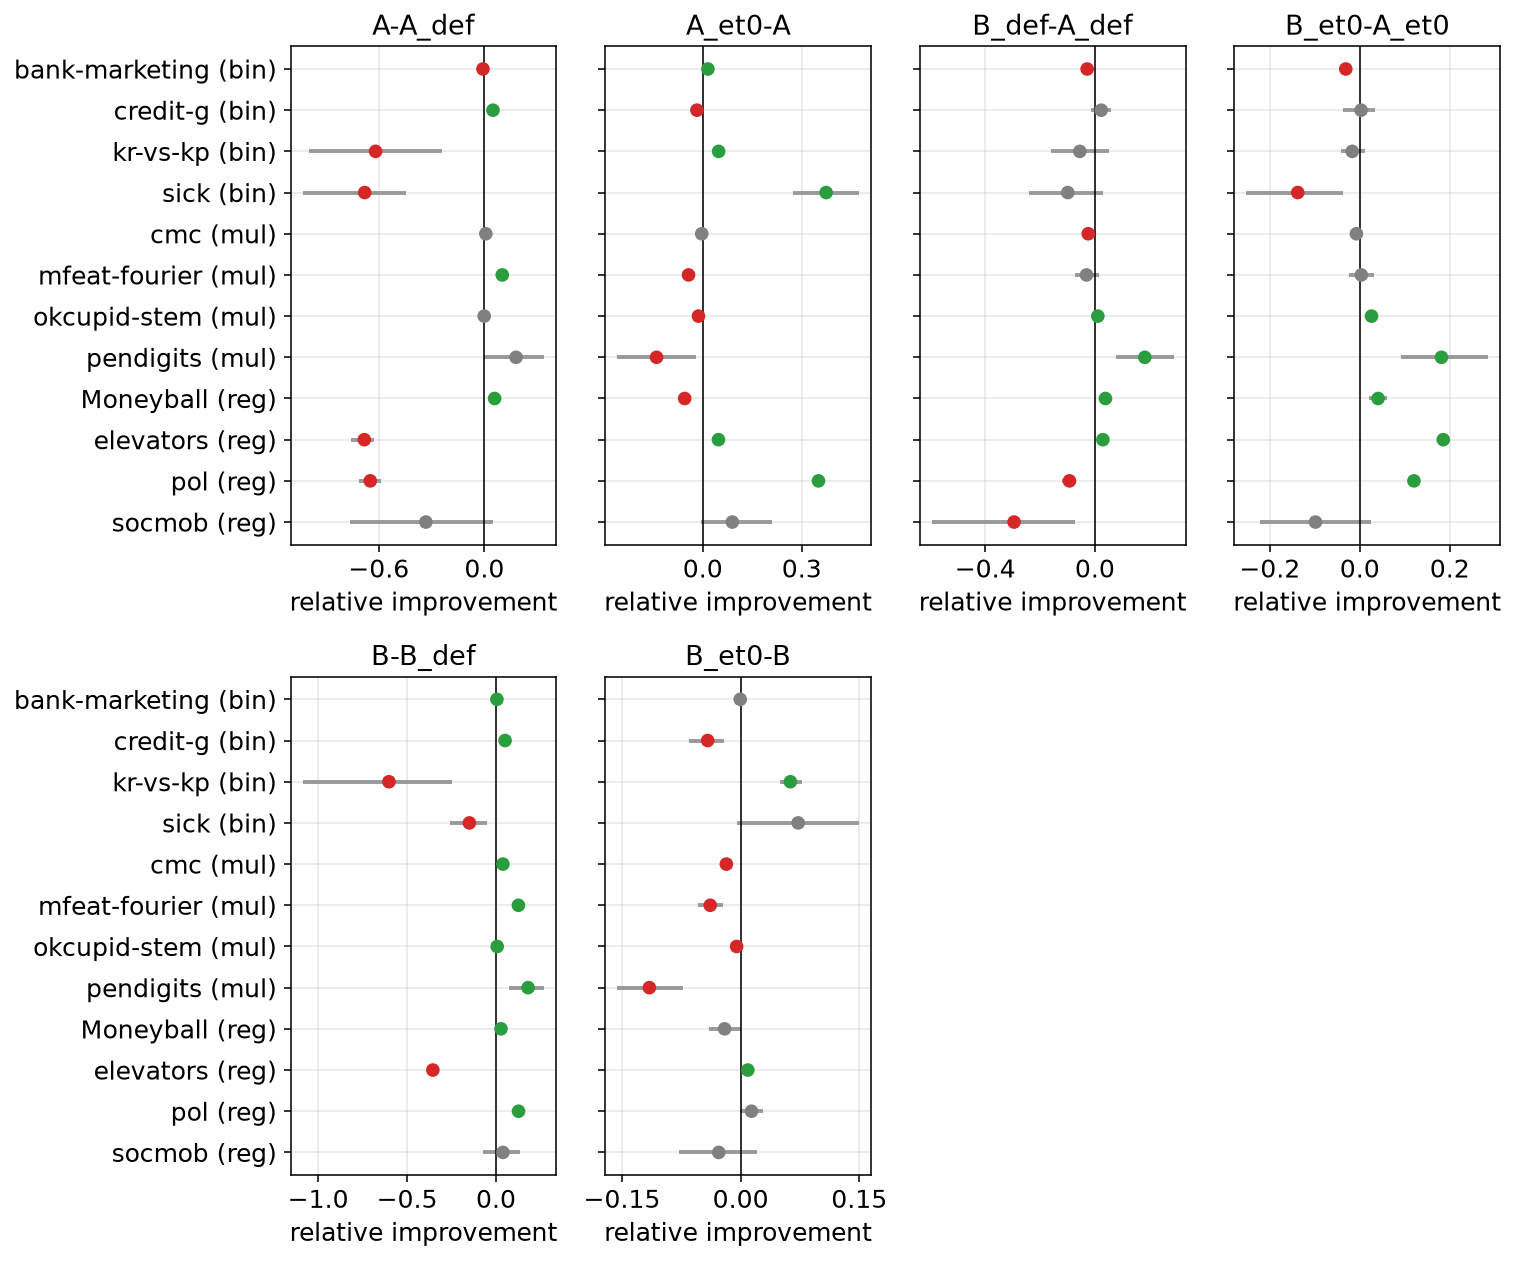

The file beside this chart, header and first rows:
contrast, dataset, task, n_folds, effect, ci_lo, ci_hi
A-A_def, Moneyball, regression, 5, 0.05802, 0.04619, 0.06894
A-A_def, bank-marketing, binary, 5, -0.008341, -0.02027, -0.0002385
A-A_def, cmc, multiclass, 5, 0.008147, -0.003418, 0.02122
A-A_def, credit-g, binary, 5, 0.04858, 0.0354, 0.07223
A-A_def, elevators, regression, 5, -0.6821, -0.7563, -0.6248
A-A_def, kr-vs-kp, binary, 5, -0.6181, -0.9963, -0.2401
A-A_def, mfeat-fourier, multiclass, 5, 0.1013, 0.07844, 0.1226
A-A_def, okcupid-stem, multiclass, 5, -0.001151, -0.004061, 0.003139
A-A_def, pendigits, multiclass, 5, 0.1798, -0.004382, 0.3408
A-A_def, pol, regression, 5, -0.6483, -0.7103, -0.5863
A-A_def, sick, binary, 5, -0.6799, -1.032, -0.445
A-A_def, socmob, regression, 5, -0.3324, -0.7644, 0.04732
A_et0-A, Moneyball, regression, 5, -0.05481, -0.06877, -0.04096
A_et0-A, bank-marketing, binary, 5, 0.01553, 0.0118, 0.02148
A_et0-A, cmc, multiclass, 5, -0.003128, -0.007297, 0.001912
A_et0-A, credit-g, binary, 5, -0.01775, -0.02745, -0.009169
A_et0-A, elevators, regression, 5, 0.04757, 0.03933, 0.05712
A_et0-A, kr-vs-kp, binary, 5, 0.04809, 0.029, 0.06514
A_et0-A, mfeat-fourier, multiclass, 5, -0.04312, -0.05946, -0.02693
A_et0-A, okcupid-stem, multiclass, 5, -0.013, -0.01547, -0.009982
A_et0-A, pendigits, multiclass, 5, -0.1401, -0.2588, -0.02015
A_et0-A, pol, regression, 5, 0.3506, 0.3395, 0.3602
A_et0-A, sick, binary, 5, 0.3738, 0.2742, 0.4733
A_et0-A, socmob, regression, 5, 0.08955, -0.006191, 0.2084
B-B_def, Moneyball, regression, 5, 0.02807, 0.003745, 0.0524
B-B_def, bank-marketing, binary, 5, 0.00514, 0.0001949, 0.0099
B-B_def, cmc, multiclass, 5, 0.03882, 0.03459, 0.04304
B-B_def, credit-g, binary, 5, 0.0511, 0.03076, 0.06796
B-B_def, elevators, regression, 5, -0.355, -0.3829, -0.3325
B-B_def, kr-vs-kp, binary, 5, -0.6019, -1.086, -0.2447
B-B_def, mfeat-fourier, multiclass, 5, 0.1259, 0.09737, 0.1611
B-B_def, okcupid-stem, multiclass, 5, 0.006729, 0.005811, 0.007867
B-B_def, pendigits, multiclass, 5, 0.1804, 0.07227, 0.2721
B-B_def, pol, regression, 5, 0.1267, 0.1068, 0.1463
B-B_def, sick, binary, 5, -0.1496, -0.2596, -0.05271
B-B_def, socmob, regression, 5, 0.0391, -0.07099, 0.1358
B_et0-B, Moneyball, regression, 5, -0.02028, -0.03985, 0.0007925
B_et0-B, bank-marketing, binary, 5, -0.0005174, -0.003069, 0.001476
B_et0-B, cmc, multiclass, 5, -0.01805, -0.02168, -0.01551
B_et0-B, credit-g, binary, 5, -0.04167, -0.06493, -0.02078
B_et0-B, elevators, regression, 5, 0.00906, 0.003141, 0.01584
B_et0-B, kr-vs-kp, binary, 5, 0.0629, 0.04913, 0.07703
B_et0-B, mfeat-fourier, multiclass, 5, -0.03842, -0.05332, -0.02289
B_et0-B, okcupid-stem, multiclass, 5, -0.005056, -0.006214, -0.00367
B_et0-B, pendigits, multiclass, 5, -0.1154, -0.1559, -0.0728
B_et0-B, pol, regression, 5, 0.01371, -0.0005151, 0.02793
B_et0-B, sick, binary, 5, 0.07273, -0.004141, 0.1496
B_et0-B, socmob, regression, 5, -0.02767, -0.07814, 0.02051
B_def-A_def, Moneyball, regression, 5, 0.03833, 0.01802, 0.05507
B_def-A_def, bank-marketing, binary, 5, -0.02837, -0.03286, -0.02388
B_def-A_def, cmc, multiclass, 5, -0.02441, -0.03572, -0.01553
B_def-A_def, credit-g, binary, 5, 0.02295, -0.01401, 0.05771
B_def-A_def, elevators, regression, 5, 0.02903, 0.01937, 0.03611
B_def-A_def, kr-vs-kp, binary, 5, -0.05505, -0.1616, 0.05129
B_def-A_def, mfeat-fourier, multiclass, 5, -0.03073, -0.07295, 0.01317
B_def-A_def, okcupid-stem, multiclass, 5, 0.01056, 0.008669, 0.0125
B_def-A_def, pendigits, multiclass, 5, 0.1818, 0.07687, 0.2865
B_def-A_def, pol, regression, 5, -0.09278, -0.119, -0.06871
B_def-A_def, sick, binary, 5, -0.09909, -0.2399, 0.02871
B_def-A_def, socmob, regression, 5, -0.2946, -0.594, -0.07303
... 12 more rows
